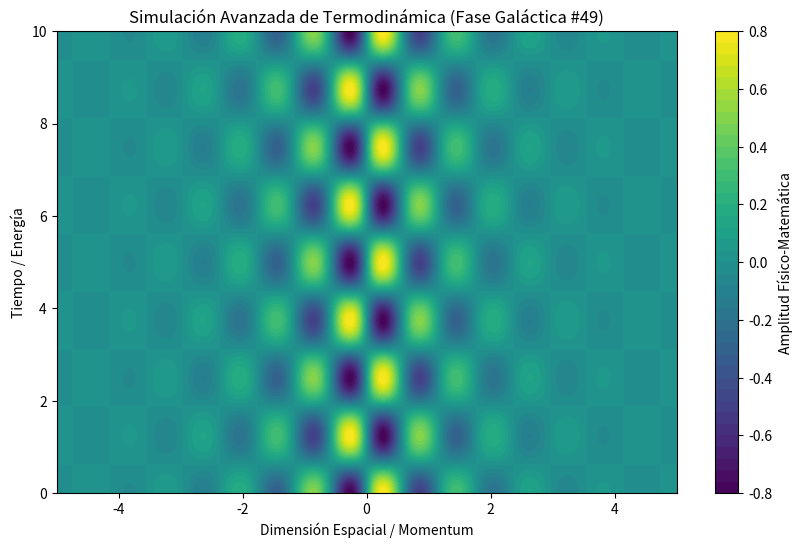

Source code (Python):
%matplotlib inline
# Simulación Galáctica: Termodinámica - Variante 49
import numpy as np
import matplotlib.pyplot as plt

# Parámetros Físicos Aleatorios
param_1 = 5.306
param_2 = 2.518
param_3 = 0.792

t = np.linspace(0, 10, 500)
x = np.linspace(-5, 5, 500)
X, T = np.meshgrid(x, t)

# Ecuación Base (Avanzada)
Z = np.sin(X * param_1) * np.cos(T * param_2) * np.exp(-np.abs(X) * param_3)

plt.figure(figsize=(10, 6))
plt.contourf(X, T, Z, 50, cmap='viridis')
plt.colorbar(label='Amplitud Físico-Matemática')
plt.title(r'Simulación Avanzada de Termodinámica (Fase Galáctica #49)')
plt.xlabel('Dimensión Espacial / Momentum')
plt.ylabel('Tiempo / Energía')
plt.show()
